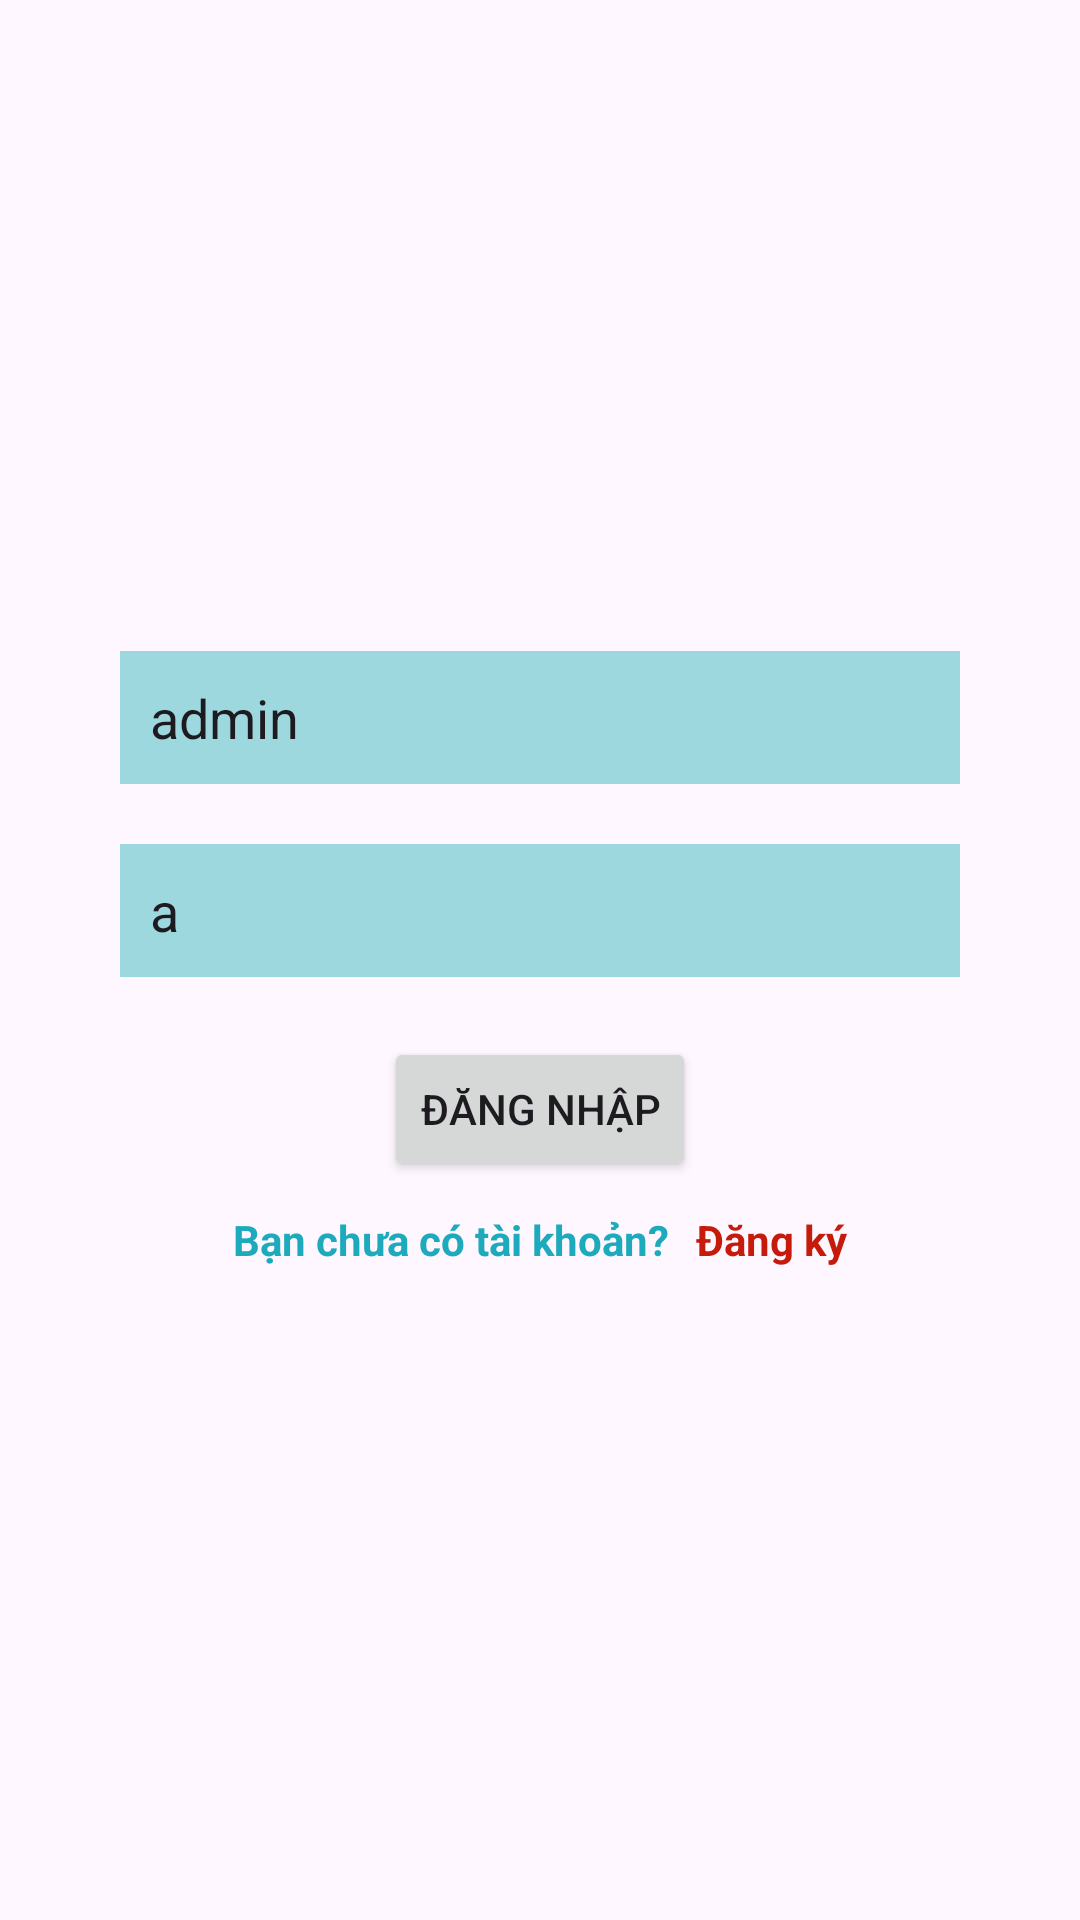

Write the Android layout XML for this screen, with the resource values it uses.
<!-- AndroidManifest.xml: application theme Theme.Client_comic -->
<!-- res/layout/activity_login.xml -->
<?xml version="1.0" encoding="utf-8"?>
<LinearLayout xmlns:android="http://schemas.android.com/apk/res/android"
    xmlns:app="http://schemas.android.com/apk/res-auto"
    xmlns:tools="http://schemas.android.com/tools"
    android:id="@+id/main"
    android:layout_width="match_parent"
    android:layout_height="match_parent"
    tools:context=".views.LoginActivity"
    android:orientation="vertical"
    android:gravity="center">

    <EditText
        android:id="@+id/edtUsername"
        android:layout_width="match_parent"
        android:layout_height="wrap_content"
        android:background="#9DD8DF"
        android:hint="Username"
        android:padding="10dp"
        android:layout_marginLeft="40dp"
        android:layout_marginRight="40dp"
        android:layout_marginBottom="20dp"
        android:text="admin"/>

    <EditText
        android:id="@+id/edtPassword"
        android:layout_width="match_parent"
        android:layout_height="wrap_content"
        android:background="#9DD8DF"
        android:hint="Password"
        android:padding="10dp"
        android:layout_marginLeft="40dp"
        android:layout_marginRight="40dp"
        android:layout_marginBottom="20dp"
        android:text="a"/>

    <Button
        android:id="@+id/btnDangNhap"
        android:layout_width="wrap_content"
        android:layout_height="wrap_content"
        android:text="Đăng nhập"/>

    <LinearLayout
        android:layout_width="wrap_content"
        android:layout_height="wrap_content"
        android:orientation="horizontal"
        android:layout_marginTop="10dp">
        <TextView
            android:layout_width="wrap_content"
            android:layout_height="wrap_content"
            android:text="Bạn chưa có tài khoản?"
            android:textStyle="bold"
            android:textColor="#1CAABC"/>
        <TextView
            android:id="@+id/tvDangKy"
            android:layout_width="wrap_content"
            android:layout_height="wrap_content"
            android:text="Đăng ký"
            android:textStyle="bold"
            android:textColor="#C61A0B"
            android:layout_marginLeft="9dp"/>
    </LinearLayout>

</LinearLayout>
<!-- resources referenced by this layout -->
<resources>
  <style name="Theme.Client_comic" parent="Base.Theme.Client_comic" />
  <style name="Base.Theme.Client_comic" parent="Theme.Material3.DayNight.NoActionBar">
          
          
      </style>
</resources>
